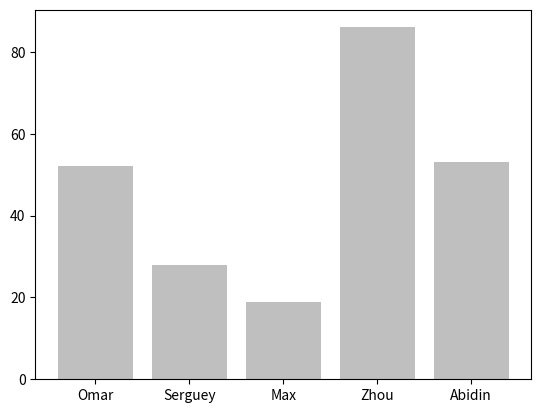

The matplotlib source for this figure:
import numpy
import matplotlib.pyplot as plot

name_list = ('Omar', 'Serguey', 'Max', 'Zhou', 'Abidin')
value_list = numpy.random.randint(0, 99, size = len(name_list))
pos_list = numpy.arange(len(name_list))

plot.bar(pos_list, value_list, color = '.75', align = 'center')

plot.xticks(pos_list, name_list)

plot.show()
